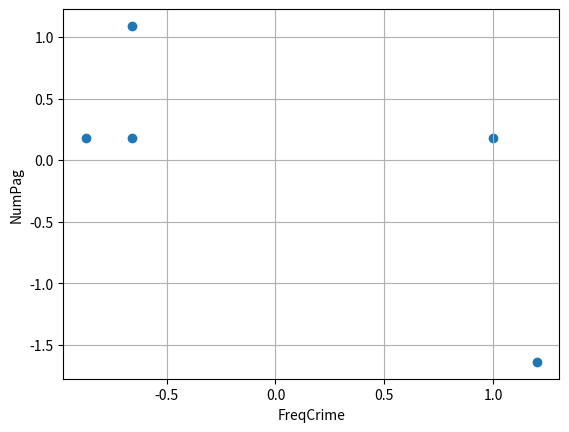

Write Python code to recreate this figure.
import numpy as np
import matplotlib.pyplot as plt

# Definir los datos
NumPag= [1.09, 0.18, -1.64, 0.18, 0.18]
FreqCrime = [-0.66, -0.87, 1.2, 1, -0.66]

# Crear el gráfico
plt.scatter(FreqCrime, NumPag)

# Agregar etiquetas a los ejes
plt.xlabel('FreqCrime')
plt.ylabel('NumPag')

plt.grid(True)
# Mostrar el gráfico
plt.show()

((300 + 1) / (600 + 2)) * (600 / 1000) / ((300 + 1) / (600 + 2) * (600 / 1000) + (11 + 1) / (400 + 2) * (400 / 1000))